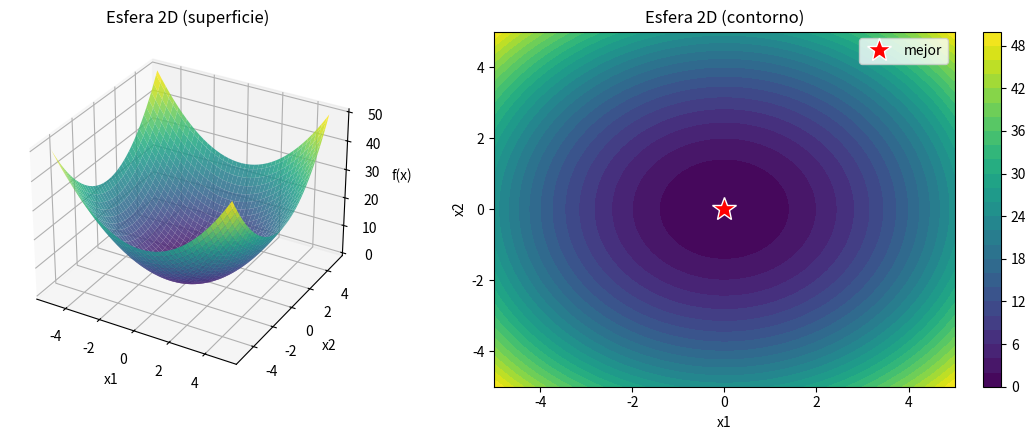
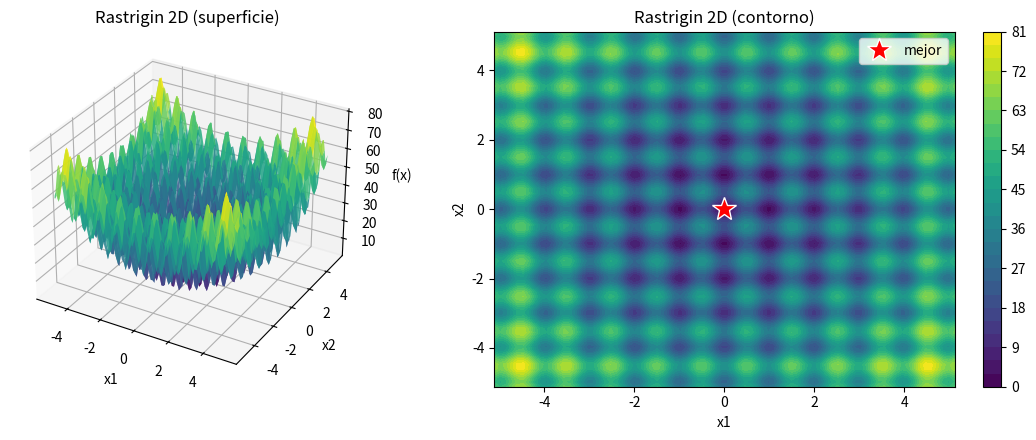
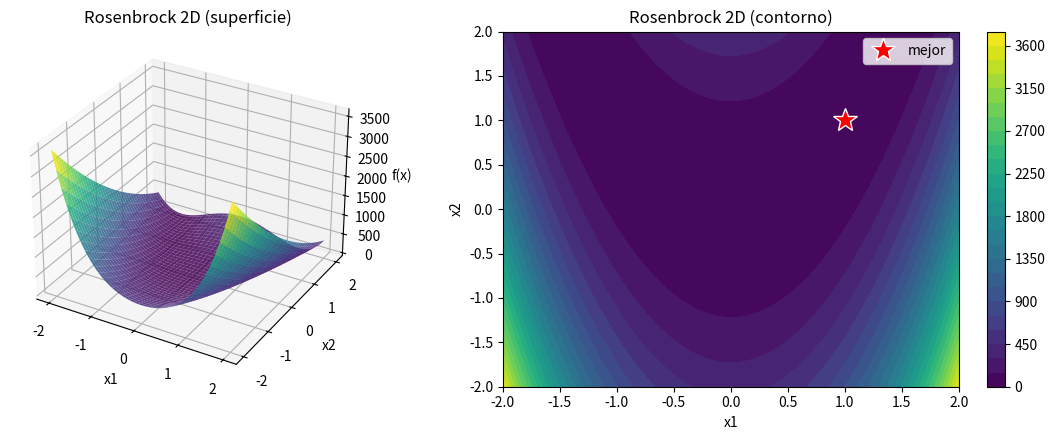
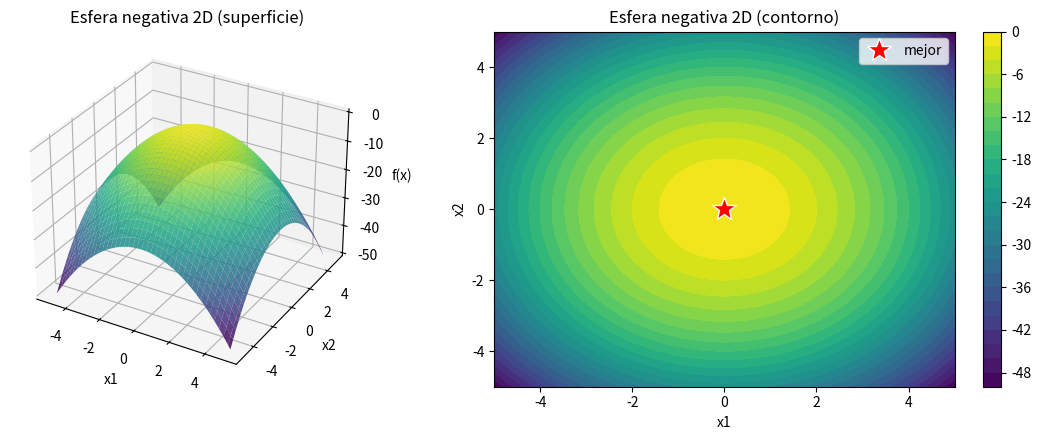
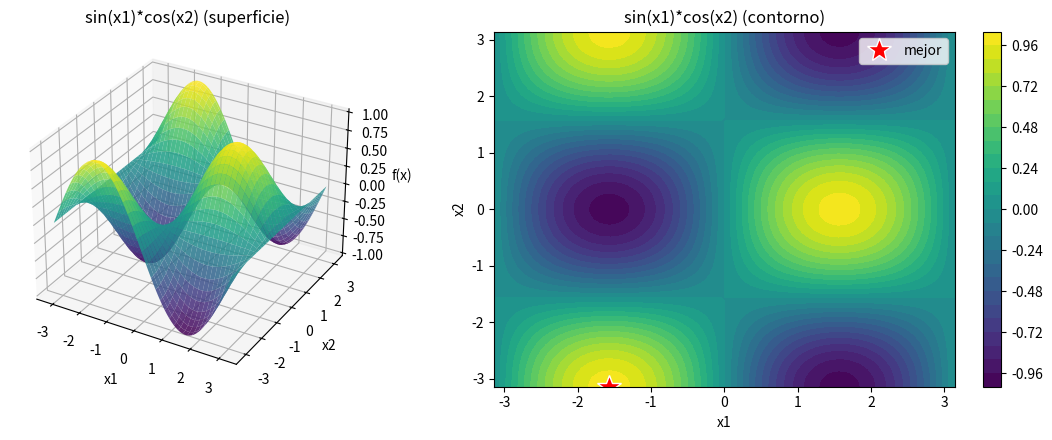
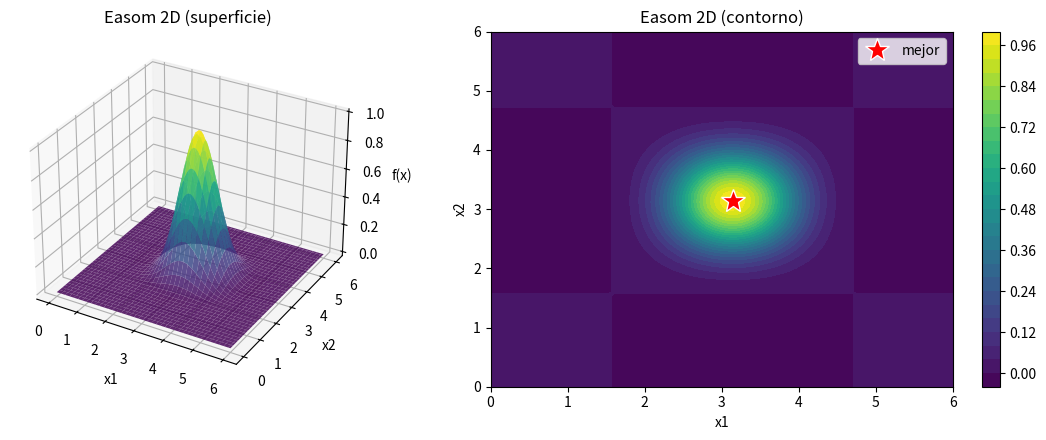

Source code (Python) for these figures, in order:
# Algoritmo: Particle Swarm Optimization (PSO)
# Oscar Alberto Gallo García
# MSc Robótica e Inteligencia Artificial

import math
import os
import random
import numpy as np
import matplotlib
matplotlib.use('Agg')
import matplotlib.pyplot as plt


random.seed(7)
np.random.seed(7)

os.makedirs('figs', exist_ok=True)


def pso(funcion_objetivo, tam_poblacion, dimension, limites,
        max_iter, w, c1, c2, maximizar=False):
    x = [[random.uniform(limites[d][0], limites[d][1]) for d in range(dimension)]
         for _ in range(tam_poblacion)]

    v = [[random.uniform(-(limites[d][1] - limites[d][0]),
                          (limites[d][1] - limites[d][0])) for d in range(dimension)]
         for _ in range(tam_poblacion)]

    y = [list(xi) for xi in x]
    f_y = [funcion_objetivo(yi) for yi in y]

    if maximizar:
        idx = f_y.index(max(f_y))
    else:
        idx = f_y.index(min(f_y))
    y_gorro = list(y[idx])
    f_y_gorro = f_y[idx]

    for _ in range(max_iter):
        for i in range(tam_poblacion):
            f_xi = funcion_objetivo(x[i])
            if maximizar:
                if f_xi > f_y[i]:
                    y[i] = list(x[i])
                    f_y[i] = f_xi
                if f_y[i] > f_y_gorro:
                    y_gorro = list(y[i])
                    f_y_gorro = f_y[i]
            else:
                if f_xi < f_y[i]:
                    y[i] = list(x[i])
                    f_y[i] = f_xi
                if f_y[i] < f_y_gorro:
                    y_gorro = list(y[i])
                    f_y_gorro = f_y[i]

        for i in range(tam_poblacion):
            for j in range(dimension):
                r1 = random.random()
                r2 = random.random()
                v[i][j] = (w * v[i][j]
                           + c1 * r1 * (y[i][j] - x[i][j])
                           + c2 * r2 * (y_gorro[j] - x[i][j]))
                x[i][j] = x[i][j] + v[i][j]
                x[i][j] = max(limites[j][0], min(limites[j][1], x[i][j]))

    return y_gorro


def esfera(x):
    return sum(xi * xi for xi in x)


def rastrigin(x):
    n = len(x)
    total = 10 * n
    for xi in x:
        total += xi * xi - 10 * math.cos(2 * math.pi * xi)
    return total


def rosenbrock(x):
    total = 0
    for i in range(len(x) - 1):
        total += 100 * (x[i + 1] - x[i] ** 2) ** 2 + (1 - x[i]) ** 2
    return total


def ackley(x):
    n = len(x)
    s1 = sum(xi * xi for xi in x)
    s2 = sum(math.cos(2 * math.pi * xi) for xi in x)
    return -20 * math.exp(-0.2 * math.sqrt(s1 / n)) - math.exp(s2 / n) + 20 + math.e


def neg_esfera(x):
    return -esfera(x)


def neg_rastrigin(x):
    return -rastrigin(x)


def neg_ackley(x):
    return -ackley(x)


def seno_coseno(x):
    return math.sin(x[0]) * math.cos(x[1])


def easom(x):
    return math.cos(x[0]) * math.cos(x[1]) * math.exp(
        -((x[0] - math.pi) ** 2) - ((x[1] - math.pi) ** 2))


def graficar_2d(funcion, limites, titulo, mejor, archivo):
    n = 80
    x = np.linspace(limites[0][0], limites[0][1], n)
    y = np.linspace(limites[1][0], limites[1][1], n)
    X, Y = np.meshgrid(x, y)
    Z = np.zeros_like(X)
    for i in range(n):
        for j in range(n):
            Z[i, j] = funcion([X[i, j], Y[i, j]])

    fig = plt.figure(figsize=(12, 4.5))
    ax1 = fig.add_subplot(1, 2, 1, projection='3d')
    ax1.plot_surface(X, Y, Z, cmap='viridis', alpha=0.85)
    ax1.set_title(titulo + ' (superficie)')
    ax1.set_xlabel('x1')
    ax1.set_ylabel('x2')
    ax1.set_zlabel('f(x)')

    ax2 = fig.add_subplot(1, 2, 2)
    cs = ax2.contourf(X, Y, Z, levels=30, cmap='viridis')
    plt.colorbar(cs, ax=ax2)
    ax2.plot(mejor[0], mejor[1], 'r*', markersize=18,
             markeredgecolor='white', label='mejor')
    ax2.legend()
    ax2.set_title(titulo + ' (contorno)')
    ax2.set_xlabel('x1')
    ax2.set_ylabel('x2')

    plt.tight_layout()
    plt.savefig('figs/' + archivo, dpi=130, bbox_inches='tight')
    plt.close()


def correr(funcion, dim, limites, maximizar, nombre, archivo=None):
    if dim <= 2:
        tam_pob = 50
        max_it = 200
    else:
        tam_pob = 100
        max_it = 1000
    sol = pso(funcion, tam_pob, dim, limites, max_it, 0.7, 1.5, 1.5, maximizar)
    valor = funcion(sol)
    tipo = 'maximizacion' if maximizar else 'minimizacion'
    print('---', nombre, '(', tipo, ', dim =', dim, ')---')
    print('Mejor solucion:', [round(v, 5) for v in sol])
    print('f(mejor) =', valor)
    print()
    if archivo is not None and dim == 2:
        graficar_2d(funcion, limites, nombre, sol, archivo)
    return sol, valor


print('==================== MINIMIZACION 2D ====================')
correr(esfera,     2, [(-5, 5), (-5, 5)],                False, 'Esfera 2D',     'PSO_min_esfera.png')
correr(rastrigin,  2, [(-5.12, 5.12), (-5.12, 5.12)],   False, 'Rastrigin 2D',  'PSO_min_rastrigin.png')
correr(rosenbrock, 2, [(-2, 2), (-2, 2)],                False, 'Rosenbrock 2D', 'PSO_min_rosenbrock.png')

print('==================== MAXIMIZACION 2D ====================')
correr(neg_esfera,  2, [(-5, 5), (-5, 5)],                           True, 'Esfera negativa 2D', 'PSO_max_neg_esfera.png')
correr(seno_coseno, 2, [(-math.pi, math.pi), (-math.pi, math.pi)],   True, 'sin(x1)*cos(x2)',    'PSO_max_seno_coseno.png')
correr(easom,       2, [(0, 6), (0, 6)],                             True, 'Easom 2D',            'PSO_max_easom.png')

print('==================== MINIMIZACION N-DIM ====================')
n = 10
correr(esfera,    n, [(-5, 5)] * n,            False, 'Esfera 10D')
correr(rastrigin, n, [(-5.12, 5.12)] * n,      False, 'Rastrigin 10D')
correr(ackley,    n, [(-32, 32)] * n,          False, 'Ackley 10D')

print('==================== MAXIMIZACION N-DIM ====================')
correr(neg_esfera,    n, [(-5, 5)] * n,          True, '-Esfera 10D')
correr(neg_rastrigin, n, [(-5.12, 5.12)] * n,    True, '-Rastrigin 10D')
correr(neg_ackley,    n, [(-32, 32)] * n,        True, '-Ackley 10D')
